5-way image classification set "dataset_processed" from GitHub (snehadpatel/Local-Vegetable-Variety-Classifier); label vocabulary: green chilli Marcha, ladies finger, pointed gourd, ivy gourd, peas.

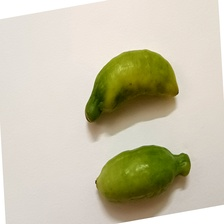
Label: ivy gourd

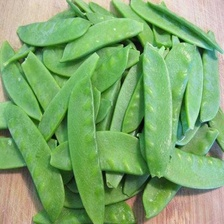
Label: peas

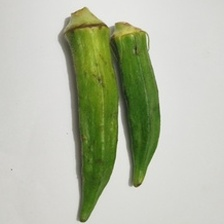
Label: ladies finger

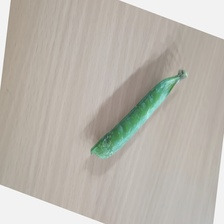
Label: peas

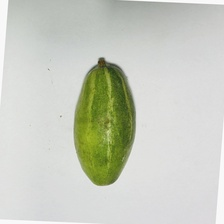
Label: pointed gourd

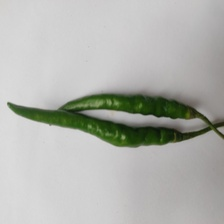
Label: green chilli Marcha
